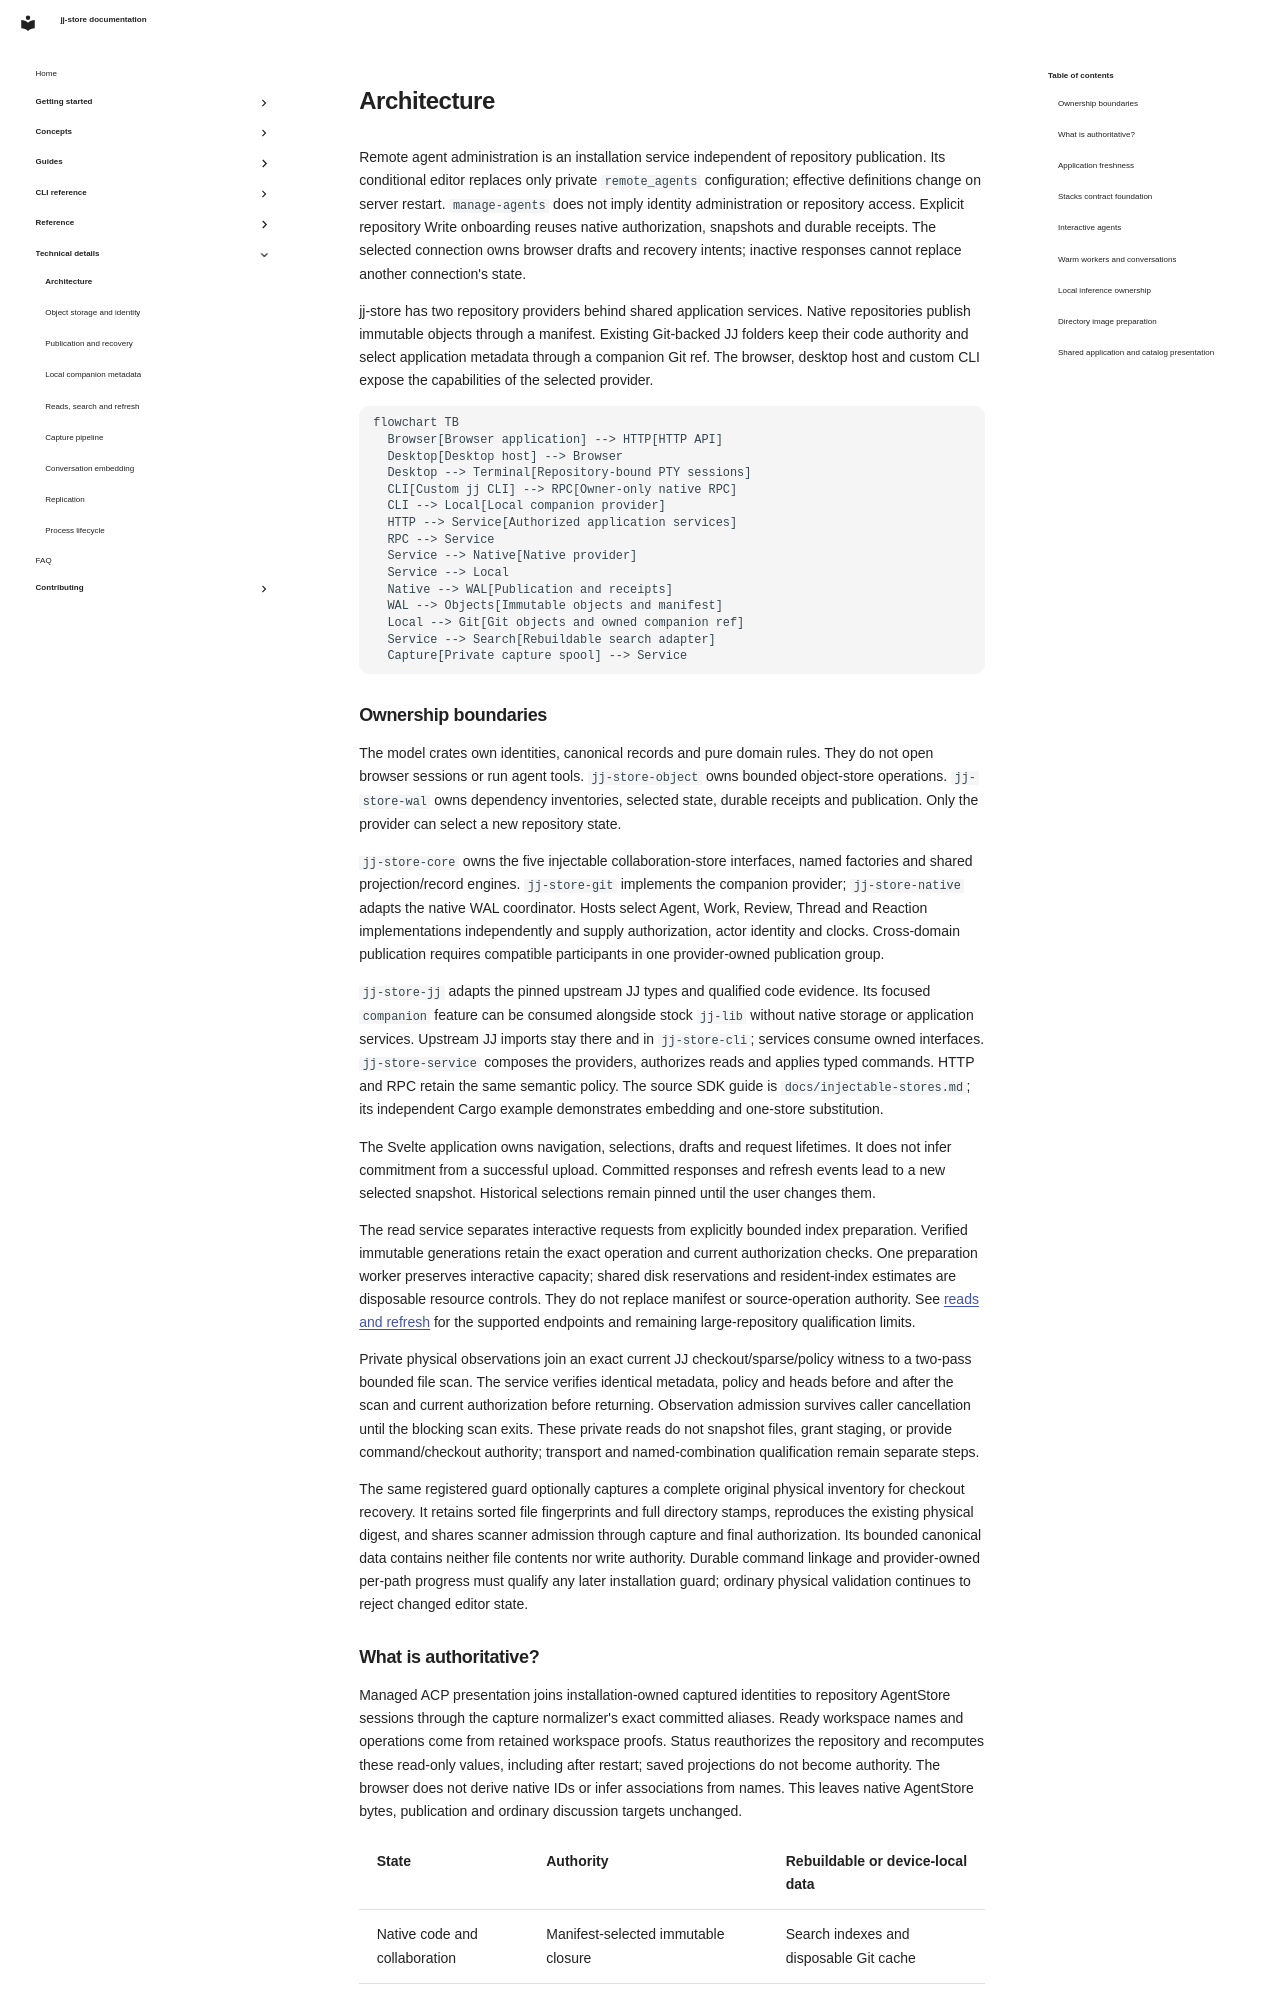

repository: stevejuma/jj-store · page: technical/architecture/index.html · generator: mkdocs

# Architecture

Remote agent administration is an installation service independent of repository
publication. Its conditional editor replaces only private `remote_agents`
configuration; effective definitions change on server restart. `manage-agents`
does not imply identity administration or repository access. Explicit repository
Write onboarding reuses native authorization, snapshots and durable receipts.
The selected connection owns browser drafts and recovery intents; inactive
responses cannot replace another connection's state.

jj-store has two repository providers behind shared application services. Native
repositories publish immutable objects through a manifest. Existing Git-backed
JJ folders keep their code authority and select application metadata through a
companion Git ref. The browser, desktop host and custom CLI expose the
capabilities of the selected provider.

```mermaid
flowchart TB
  Browser[Browser application] --> HTTP[HTTP API]
  Desktop[Desktop host] --> Browser
  Desktop --> Terminal[Repository-bound PTY sessions]
  CLI[Custom jj CLI] --> RPC[Owner-only native RPC]
  CLI --> Local[Local companion provider]
  HTTP --> Service[Authorized application services]
  RPC --> Service
  Service --> Native[Native provider]
  Service --> Local
  Native --> WAL[Publication and receipts]
  WAL --> Objects[Immutable objects and manifest]
  Local --> Git[Git objects and owned companion ref]
  Service --> Search[Rebuildable search adapter]
  Capture[Private capture spool] --> Service
```

## Ownership boundaries

The model crates own identities, canonical records and pure domain rules. They
do not open browser sessions or run agent tools. `jj-store-object` owns bounded
object-store operations. `jj-store-wal` owns dependency inventories, selected
state, durable receipts and publication. Only the provider can select a new
repository state.

`jj-store-core` owns the five injectable collaboration-store interfaces, named
factories and shared projection/record engines. `jj-store-git` implements the
companion provider; `jj-store-native` adapts the native WAL coordinator. Hosts
select Agent, Work, Review, Thread and Reaction implementations independently
and supply authorization, actor identity and clocks. Cross-domain publication
requires compatible participants in one provider-owned publication group.

`jj-store-jj` adapts the pinned upstream JJ types and qualified code evidence.
Its focused `companion` feature can be consumed alongside stock `jj-lib` without
native storage or application services. Upstream JJ imports stay there and in
`jj-store-cli`; services consume owned interfaces. `jj-store-service` composes
the providers, authorizes reads and applies typed commands. HTTP and RPC retain
the same semantic policy. The source SDK guide is `docs/injectable-stores.md`;
its independent Cargo example demonstrates embedding and one-store substitution.

The Svelte application owns navigation, selections, drafts and request
lifetimes. It does not infer commitment from a successful upload. Committed
responses and refresh events lead to a new selected snapshot. Historical
selections remain pinned until the user changes them.

The read service separates interactive requests from explicitly bounded index
preparation. Verified immutable generations retain the exact operation and
current authorization checks. One preparation worker preserves interactive
capacity; shared disk reservations and resident-index estimates are disposable
resource controls. They do not replace manifest or source-operation authority.
See [reads and refresh](reads.md) for the supported endpoints and remaining
large-repository qualification limits.

Private physical observations join an exact current JJ checkout/sparse/policy
witness to a two-pass bounded file scan. The service verifies identical
metadata, policy and heads before and after the scan and current authorization
before returning. Observation admission survives caller cancellation until the
blocking scan exits. These private reads do not snapshot files, grant staging,
or provide command/checkout authority; transport and named-combination
qualification remain separate steps.

The same registered guard optionally captures a complete original physical
inventory for checkout recovery. It retains sorted file fingerprints and full
directory stamps, reproduces the existing physical digest, and shares scanner
admission through capture and final authorization. Its bounded canonical data
contains neither file contents nor write authority. Durable command linkage and
provider-owned per-path progress must qualify any later installation guard;
ordinary physical validation continues to reject changed editor state.
